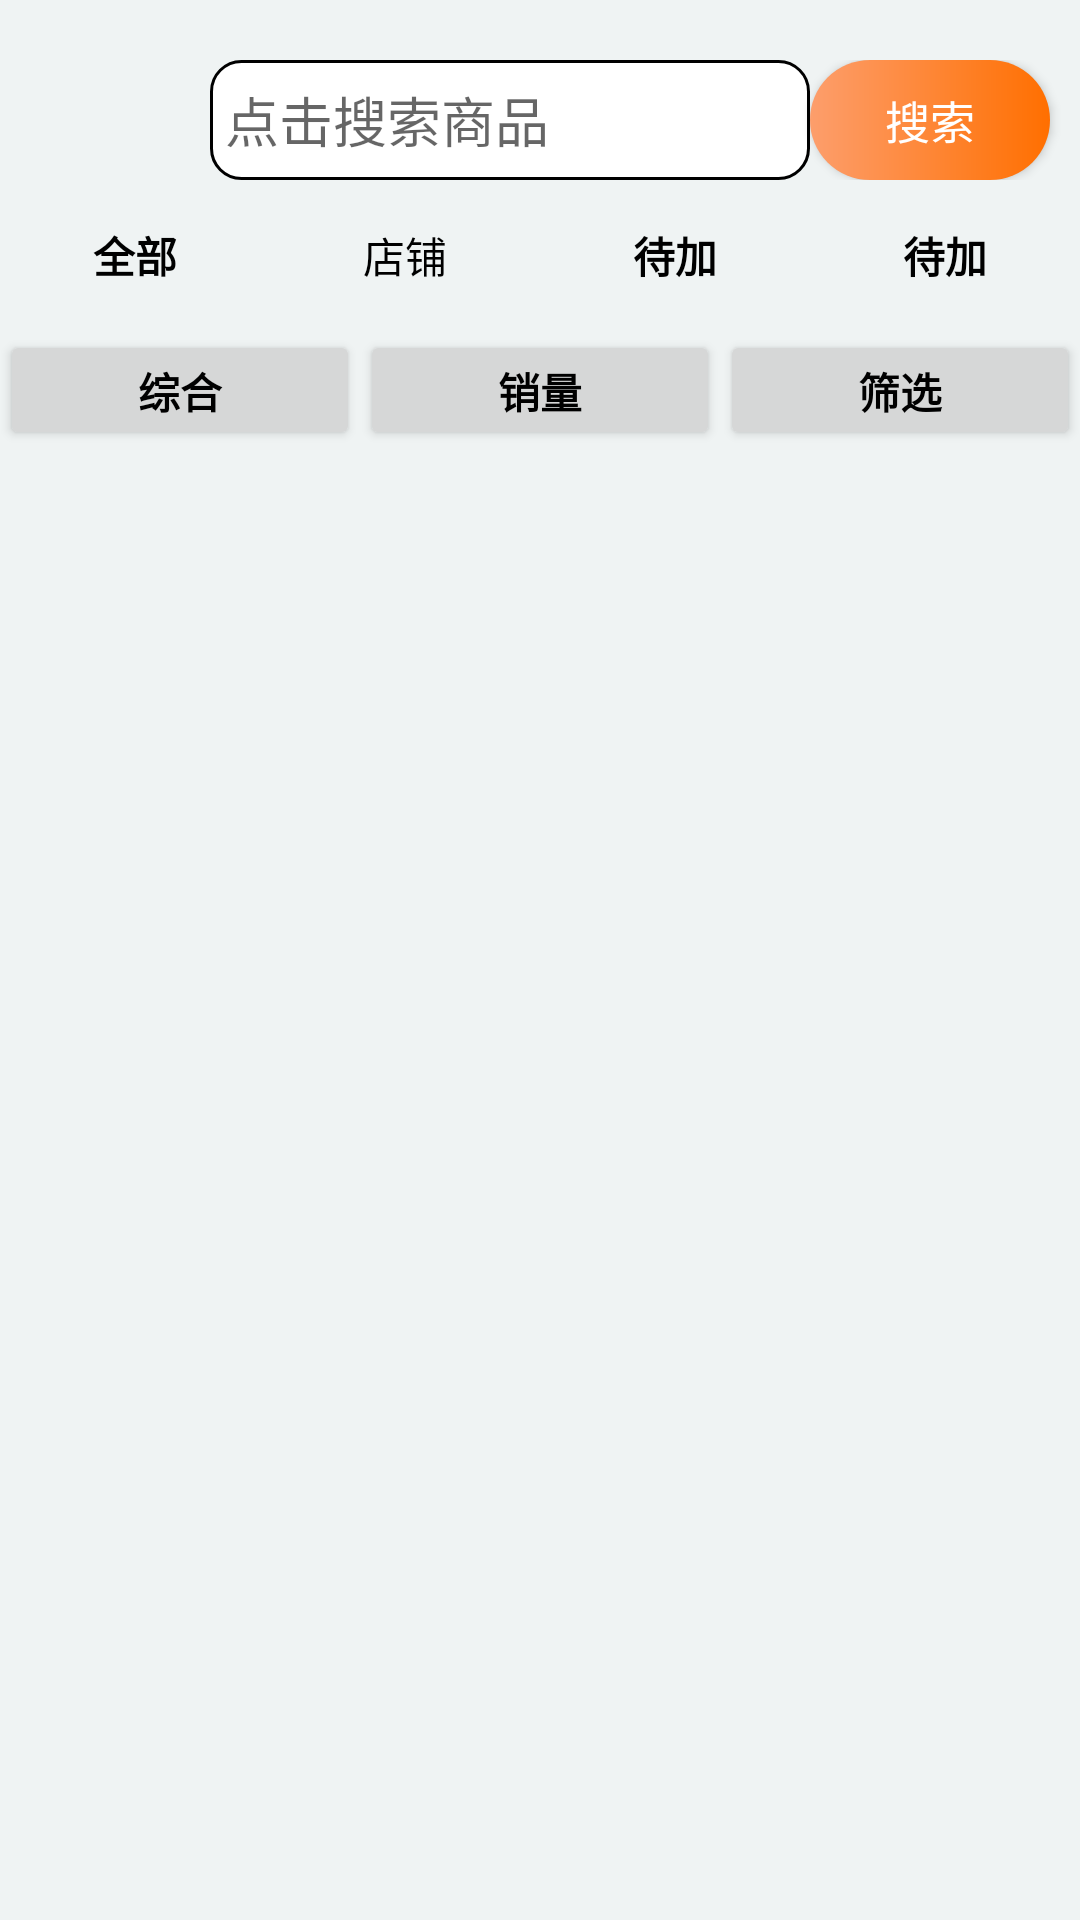

Here is an Android app screen rendered from its layout file. Give the layout XML and the strings, colors and styles it references.
<!-- AndroidManifest.xml: application theme Theme.Design.Light.NoActionBar -->
<!-- res/layout/activity_search.xml -->
<?xml version="1.0" encoding="utf-8"?>
<LinearLayout xmlns:android="http://schemas.android.com/apk/res/android"
    xmlns:tools="http://schemas.android.com/tools"
    android:layout_width="match_parent"
    android:layout_height="match_parent"
    android:orientation="vertical"
    android:background="@color/grey"
    tools:context=".SearchActivity">


    <LinearLayout
        android:layout_width="match_parent"
        android:layout_height="60dp"
        android:background="@color/grey"
        android:paddingTop="20dp"
        >
        <Button
            android:id="@+id/search_back"
            android:layout_width="30dp"
            android:layout_marginLeft="20dp"
            android:layout_height="match_parent"
            android:layout_marginRight="20dp"
            android:background="@drawable/baseline_arrow_back_24"
            >
        </Button>

        <EditText
            android:id="@+id/search_input"
            android:layout_width="0dp"
            android:layout_height="match_parent"
            android:layout_weight="4"
            android:inputType="text"
            android:hint="点击搜索商品"
            android:clickable="true"
            android:background="@drawable/edittext_selector"
            >
        </EditText>
        <Button
            android:id="@+id/search_ensure"
            android:layout_width="80dp"
            android:layout_height="match_parent"
            android:text="搜索"
            android:textSize="15dp"
            android:gravity="center"
            android:layout_marginRight="10dp"
            android:background="@drawable/new_button"
            android:textColor="@color/white"
            >
        </Button>


    </LinearLayout>

    <LinearLayout
        android:layout_width="match_parent"
        android:layout_height="50dp"
        android:background="@color/grey"
        >
        <Button
            android:id="@+id/search_all"
            android:layout_width="0dp"
            android:layout_height="match_parent"
            android:text="全部"
            android:textColor="@color/black"
            android:textStyle="bold"
            android:layout_weight="1"
            android:background="@color/grey">
        </Button>
        <Button
            android:id="@+id/search_store"
            android:layout_width="0dp"
            android:layout_height="match_parent"
            android:layout_weight="1"
            android:text="店铺"
            android:textColor="@color/black"
            android:background="@color/grey"
            >
        </Button>
        <Button

            android:layout_width="0dp"
            android:layout_height="match_parent"
            android:text="待加"
            android:textColor="@color/black"
            android:textStyle="bold"
            android:layout_weight="1"
            android:background="@color/grey">
        </Button>
        <Button
            android:layout_width="0dp"
            android:layout_height="match_parent"
            android:text="待加"
            android:textColor="@color/black"
            android:textStyle="bold"
            android:layout_weight="1"
            android:background="@color/grey">
        </Button>
    </LinearLayout>
    <LinearLayout
        android:layout_width="match_parent"
        android:layout_height="40dp"
        android:background="@color/grey"
        >
        <Button
            android:id="@+id/search_class1"
            android:layout_width="0dp"
            android:layout_height="match_parent"
            android:text="综合"
            android:textColor="@color/black"
            android:textStyle="bold"
            android:layout_weight="1">
        </Button>
        <Button
            android:id="@+id/search_class2"
            android:layout_width="0dp"
            android:layout_height="match_parent"
            android:text="销量"
            android:textColor="@color/black"
            android:textStyle="bold"
            android:layout_weight="1">
        </Button>
        <Button
            android:id="@+id/search_class3"
            android:layout_width="0dp"
            android:layout_height="match_parent"
            android:text="筛选"
            android:textColor="@color/black"
            android:textStyle="bold"
            android:layout_weight="1">
        </Button>
    </LinearLayout>
    <androidx.recyclerview.widget.RecyclerView
        android:id="@+id/search_recyclerView"
        android:layout_width="match_parent"
        android:layout_height="match_parent"

        >
    </androidx.recyclerview.widget.RecyclerView>

</LinearLayout>
<!-- resources referenced by this layout -->
<resources>
  <color name="black">#FF000000</color>
  <color name="grey">#EFF3F3</color>
  <color name="white">#FFFFFFFF</color>
  <!-- drawable edittext_selector (drawable) -->
  <?xml version="1.0" encoding="utf-8"?>
  <selector xmlns:android="http://schemas.android.com/apk/res/android">
  
  
      <item android:drawable="@drawable/shape_edit_focus" android:state_focused="true" />
  
      <item android:drawable="@drawable/shape_edit_normal" />
  </selector>
  <!-- drawable new_button (drawable) -->
  <?xml version="1.0" encoding="utf-8"?>
  <shape xmlns:android="http://schemas.android.com/apk/res/android">
      <gradient android:startColor="#FD9E6C"
          android:endColor="#FF6F00"/>
      <corners android:radius="100dp"/>
  
  </shape>
  <!-- drawable shape_edit_focus (drawable) -->
  <?xml version="1.0" encoding="utf-8"?>
  <shape xmlns:android="http://schemas.android.com/apk/res/android">
  
      <solid android:color="#FFFFFF" />
  
  
      <stroke
          android:width="3dp"
          android:color="#673AB7" />
  
      <corners android:radius="10dp" />
  
  
      <padding
          android:bottom="5dp"
          android:left="5dp"
          android:right="5dp"
          android:top="5dp" />
  
  </shape>
  <!-- drawable shape_edit_normal (drawable) -->
  <?xml version="1.0" encoding="utf-8"?>
  <shape xmlns:android="http://schemas.android.com/apk/res/android">
  
      <solid android:color="#FFFFFF" />
      <stroke
          android:width="1dp"
          android:color="#000000" />
      <corners android:radius="10dp" />
      <padding
          android:bottom="5dp"
          android:left="5dp"
          android:right="5dp"
          android:top="5dp" />
  
  
  </shape>
</resources>
